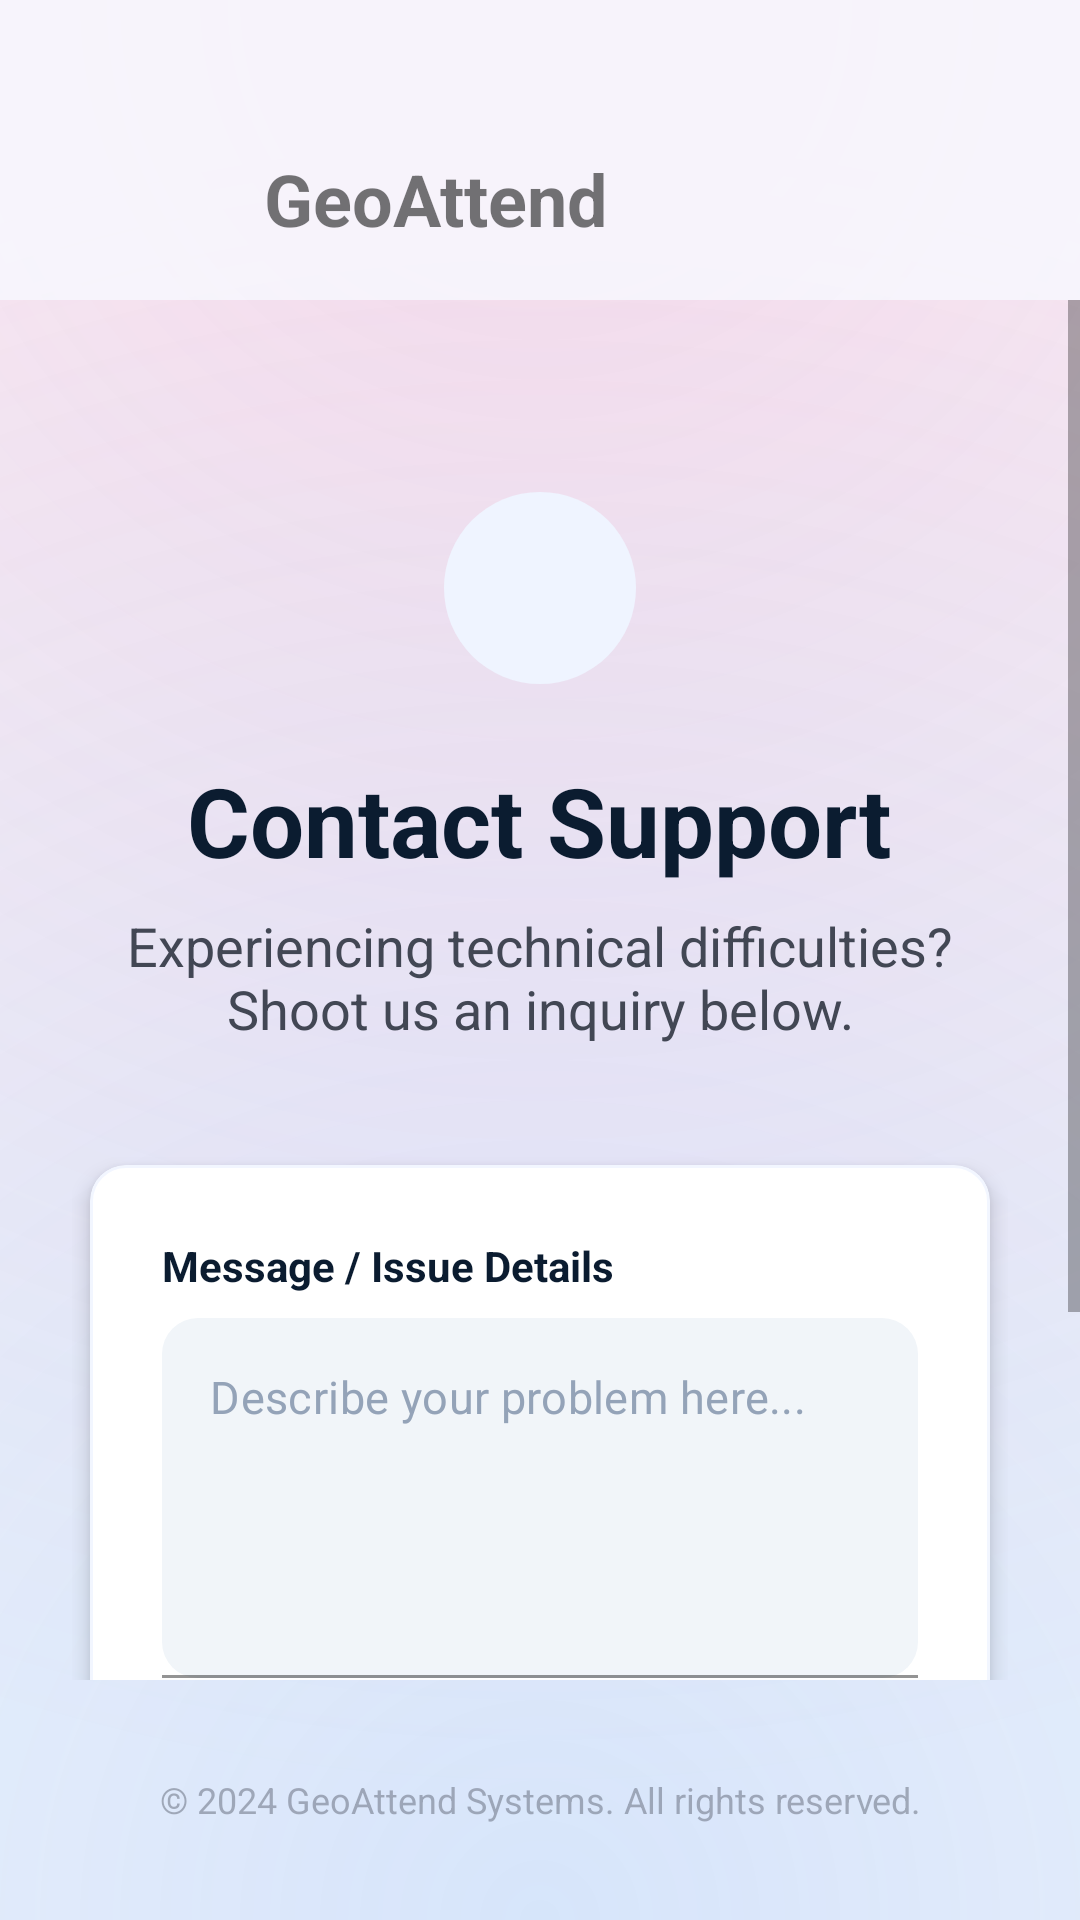

Here is an Android app screen rendered from its layout file. Give the layout XML and the strings, colors and styles it references.
<!-- AndroidManifest.xml: application theme Theme.GeoAttend -->
<!-- res/layout/activity_support.xml -->
<?xml version="1.0" encoding="utf-8"?>
<androidx.constraintlayout.widget.ConstraintLayout
    xmlns:android="http://schemas.android.com/apk/res/android"
    xmlns:app="http://schemas.android.com/apk/res-auto"
    android:id="@+id/rootLayout"
    android:layout_width="match_parent"
    android:layout_height="match_parent"
    android:background="@drawable/bg_mesh_gradient">

    <androidx.constraintlayout.widget.ConstraintLayout
        android:id="@+id/topAppBar"
        android:layout_width="match_parent"
        android:layout_height="100dp"
        android:background="@color/auth_card_bg"
        android:paddingHorizontal="24dp"
        app:layout_constraintTop_toTopOf="parent"
        app:layout_constraintStart_toStartOf="parent"
        app:layout_constraintEnd_toEndOf="parent">

        <ImageButton
            android:id="@+id/btnBack"
            android:layout_width="48dp"
            android:layout_height="48dp"
            android:background="?attr/selectableItemBackgroundBorderless"
            android:src="@drawable/ic_arrow_back"
            android:layout_marginTop="64dp"
            android:layout_marginBottom="32dp"
            app:tint="@color/primary"
            app:layout_constraintStart_toStartOf="parent"
            app:layout_constraintTop_toTopOf="parent"
            app:layout_constraintBottom_toBottomOf="parent"
            android:contentDescription="Go back" />

        <TextView
            android:id="@+id/tvLogoTitle"
            android:layout_width="wrap_content"
            android:layout_height="wrap_content"
            android:text="GeoAttend"
            android:layout_marginTop="64dp"
            android:layout_marginBottom="32dp"
            android:textSize="24sp"
            android:textStyle="bold"
            android:layout_marginStart="16dp"
            app:layout_constraintStart_toEndOf="@id/btnBack"
            app:layout_constraintTop_toTopOf="parent"
            app:layout_constraintBottom_toBottomOf="parent" />
    </androidx.constraintlayout.widget.ConstraintLayout>

    <ScrollView
        android:layout_width="match_parent"
        android:layout_height="0dp"
        android:fillViewport="true"
        app:layout_constraintTop_toBottomOf="@id/topAppBar"
        app:layout_constraintBottom_toTopOf="@id/footer"
        app:layout_constraintStart_toStartOf="parent"
        app:layout_constraintEnd_toEndOf="parent">

        <LinearLayout
            android:layout_width="match_parent"
            android:layout_height="wrap_content"
            android:orientation="vertical"
            android:padding="24dp"
            android:gravity="center_horizontal">

            <FrameLayout
                android:layout_width="64dp"
                android:layout_height="64dp"
                android:background="@drawable/bg_circle_surface_low"
                android:layout_marginBottom="24dp"
                android:layout_marginTop="40dp">
                <ImageView
                    android:layout_width="32dp"
                    android:layout_height="32dp"
                    android:layout_gravity="center"
                    android:src="@drawable/ic_headset_mic"
                    app:tint="@color/primary"/>
            </FrameLayout>

            <TextView
                android:layout_width="wrap_content"
                android:layout_height="wrap_content"
                android:text="Contact Support"
                android:textSize="32sp"
                android:textStyle="bold"
                android:textColor="@color/on_surface"
                android:layout_marginBottom="8dp"/>

            <TextView
                android:layout_width="320dp"
                android:layout_height="wrap_content"
                android:text="Experiencing technical difficulties? Shoot us an inquiry below."
                android:textSize="18sp"
                android:textColor="@color/on_surface_variant"
                android:textAlignment="center"
                android:layout_marginBottom="40dp"/>

            <com.google.android.material.card.MaterialCardView
                android:layout_width="match_parent"
                android:layout_height="wrap_content"
                android:layout_marginHorizontal="6dp"
                android:layout_marginBottom="40dp"
                app:cardBackgroundColor="@color/card_background"
                app:cardCornerRadius="12dp"
                app:cardElevation="4dp"
                app:strokeColor="@color/blue_alpha_80"
                app:strokeWidth="1dp">

                <LinearLayout
                    android:layout_width="match_parent"
                    android:layout_height="wrap_content"
                    android:orientation="vertical"
                    android:padding="24dp">

                    <TextView
                        android:layout_width="wrap_content"
                        android:layout_height="wrap_content"
                        android:text="Message / Issue Details"
                        android:textSize="14sp"
                        android:textStyle="bold"
                        android:textColor="@color/on_surface"
                        android:layout_marginBottom="8dp"/>

                    <com.google.android.material.textfield.TextInputLayout
                        android:layout_width="match_parent"
                        android:layout_height="wrap_content"
                        app:hintEnabled="false"
                        app:boxBackgroundMode="filled"
                        app:boxBackgroundColor="@color/divider"
                        app:boxCornerRadiusTopStart="12dp"
                        app:boxCornerRadiusTopEnd="12dp"
                        app:boxCornerRadiusBottomStart="12dp"
                        app:boxCornerRadiusBottomEnd="12dp"
                        app:boxStrokeColor="@color/blue_medium"
                        android:layout_marginBottom="24dp">

                        <com.google.android.material.textfield.TextInputEditText
                            android:id="@+id/etSupportMessage"
                            android:layout_width="match_parent"
                            android:layout_height="120dp"
                            android:gravity="top"
                            android:inputType="textMultiLine"
                            android:hint="Describe your problem here..."
                            android:textColorHint="@color/text_muted"
                            android:textColor="@color/on_surface"
                            android:textSize="15sp"
                            android:paddingVertical="16dp"
                            android:paddingHorizontal="16dp"/>
                    </com.google.android.material.textfield.TextInputLayout>

                    <com.google.android.material.button.MaterialButton
                        android:id="@+id/btnSubmitSupport"
                        android:layout_width="match_parent"
                        android:layout_height="56dp"
                        android:background="@drawable/bg_primary_gradient_btn"
                        app:backgroundTint="@null"
                        android:text="Submit Ticket"
                        android:textAllCaps="false"
                        android:textColor="@color/white"
                        android:textSize="16sp"
                        android:textStyle="bold"
                        app:icon="@drawable/ic_send"
                        app:iconGravity="end"
                        app:iconTint="@color/white"
                        android:paddingHorizontal="24dp" />
                </LinearLayout>
            </com.google.android.material.card.MaterialCardView>
        </LinearLayout>
    </ScrollView>

    <TextView
        android:id="@+id/footer"
        android:layout_width="match_parent"
        android:layout_height="80dp"
        android:text="© 2024 GeoAttend Systems. All rights reserved."
        android:textSize="12sp"
        android:textColor="@color/on_surface_variant_alpha_66"
        android:gravity="center"
        app:layout_constraintBottom_toBottomOf="parent"
        app:layout_constraintStart_toStartOf="parent"
        app:layout_constraintEnd_toEndOf="parent" />
</androidx.constraintlayout.widget.ConstraintLayout>
<!-- resources referenced by this layout -->
<resources>
  <color name="auth_card_bg">#CCF8F9FF</color>
  <color name="blue_alpha_80">#80E5EEFF</color>
  <color name="blue_medium">#3B82F6</color>
  <color name="card_background">#FFFFFF</color>
  <color name="divider">#F1F5F9</color>
  <color name="on_surface">#0B1C30</color>
  <color name="on_surface_variant">#424754</color>
  <color name="on_surface_variant_alpha_66">#66424754</color>
  <color name="primary">#0058BE</color>
  <color name="text_muted">#94A3B8</color>
  <color name="white">#FFFFFFFF</color>
  <!-- drawable bg_circle_surface_low (drawable) -->
  <?xml version="1.0" encoding="utf-8"?>
  <shape xmlns:android="http://schemas.android.com/apk/res/android" android:shape="oval">
      <solid android:color="#EFF4FF" /> </shape>
  <!-- drawable bg_mesh_gradient (drawable) -->
  <?xml version="1.0" encoding="utf-8"?>
  <layer-list xmlns:android="http://schemas.android.com/apk/res/android">
  
      <item>
          <shape android:shape="rectangle">
              <solid android:color="#F8FAFC" />
          </shape>
      </item>
  
      <item>
          <shape android:shape="rectangle">
              <gradient
                  android:type="radial"
                  android:gradientRadius="600dp"
                  android:centerX="0.5"
                  android:centerY="0.0"
                  android:startColor="#2DEC4899"
                  android:endColor="#00FFFFFF" />
          </shape>
      </item>
  
      <item>
          <shape android:shape="rectangle">
              <gradient
                  android:type="radial"
                  android:gradientRadius="600dp"
                  android:centerX="0.5"
                  android:centerY="1.0"
                  android:startColor="#2D3B82F6"
                  android:endColor="#00FFFFFF" />
          </shape>
      </item>
  
  </layer-list>
  <!-- drawable bg_primary_gradient_btn (drawable) -->
  <?xml version="1.0" encoding="utf-8"?>
  <shape xmlns:android="http://schemas.android.com/apk/res/android" android:shape="rectangle">
      <gradient
          android:startColor="#3b82f6"
          android:endColor="#ec4899"
          android:angle="270" />
      <corners android:radius="999dp" /> </shape>
  <style name="Theme.GeoAttend" parent="Theme.MaterialComponents.DayNight.NoActionBar">
          
          <item name="colorPrimary">@color/primary</item>
          <item name="colorPrimaryVariant">@color/primary</item>
          <item name="colorOnPrimary">@color/white</item>
          
          <item name="colorSecondary">@color/primary</item>
          <item name="colorSecondaryVariant">@color/primary</item>
          <item name="colorOnSecondary">@color/white</item>
          <item name="colorSurface">@color/surface</item>
          <item name="colorOnSurface">@color/on_surface</item>
          <item name="android:colorBackground">@color/background</item>
          
          <item name="android:statusBarColor">@color/background</item>
          <item name="android:windowLightStatusBar">true</item>
          
      </style>
  <color name="surface">#FFFFFF</color>
  <color name="background">#F8F9FF</color>
</resources>
